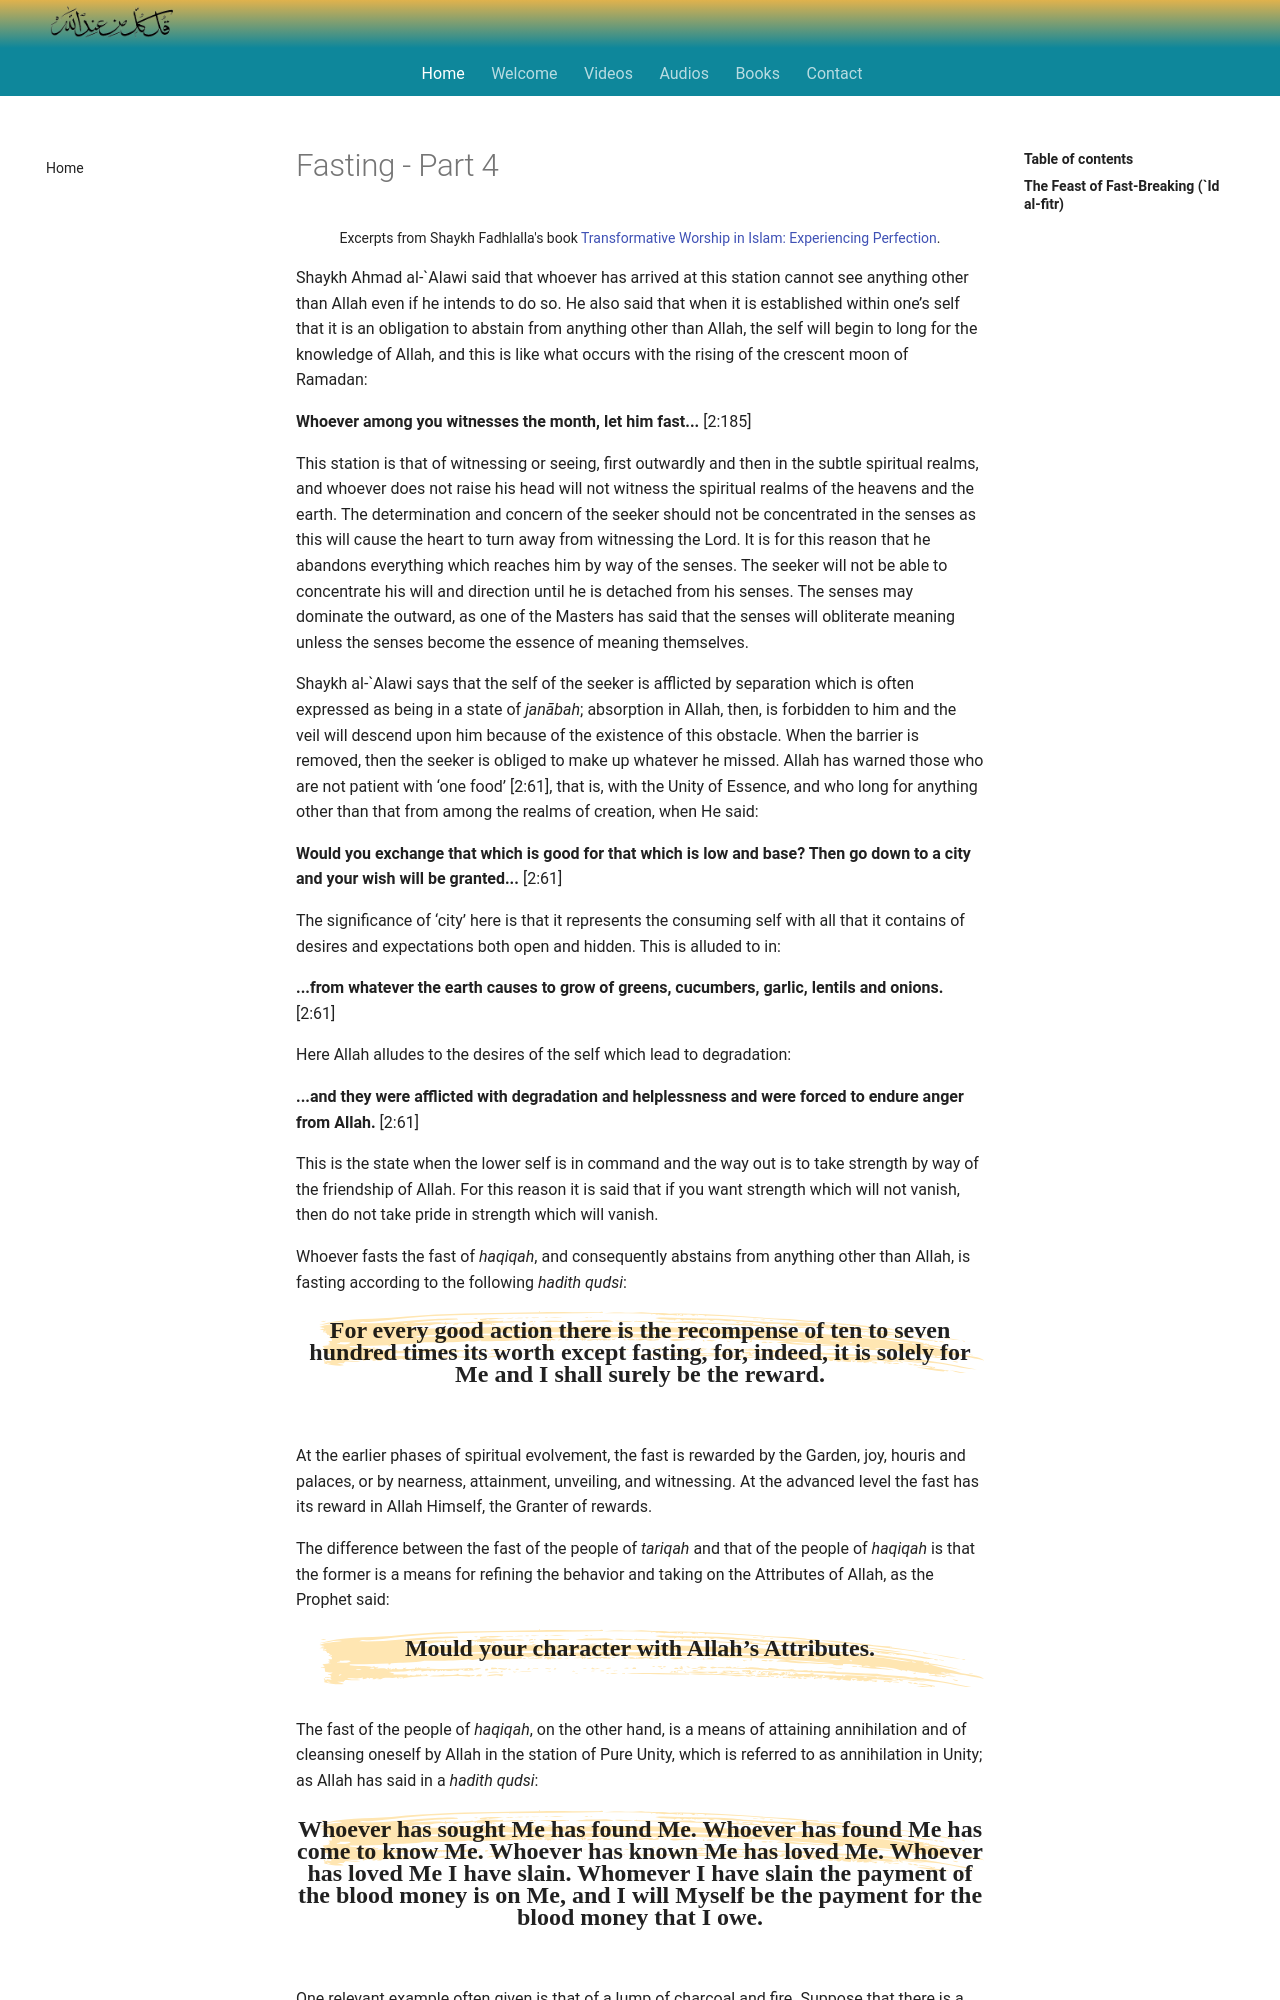

repository: SFH-Foundation/sfhfoundation · page: reflections/practice/fasting/part-4/index.html · generator: mkdocs

---
title: Fasting - Part 4
description: Further excerpts chosen from the book 'Transformative Woship in Islam - Experiencing Perfection".
---

<div class="center-text">
Excerpts from Shaykh Fadhlalla's book <a href="https://zahrapublications.pub/book-TransformativeWorshipInIslam.php#bookTitle" target="_blank">Transformative Worship in Islam: Experiencing Perfection</a>.
</div>

Shaykh Ahmad al-`Alawi said that whoever has arrived at this station cannot see anything other
than Allah even if he intends to do so. He also said that when it is established within one’s self
that it is an obligation to abstain from anything other than Allah, the self will begin to long for the knowledge of Allah, and this is like what occurs with the rising of the crescent moon of
Ramadan:

**Whoever among you witnesses the month, let him fast...** [2:185]

This station is that of witnessing or seeing, first outwardly and then in the subtle spiritual realms, and whoever does not raise his head will not witness the spiritual realms of the heavens and the earth. The determination and concern of the seeker should not be concentrated in the senses as this will cause the heart to turn away from witnessing the Lord. It is for this reason that he abandons everything which reaches him by way of the senses. The seeker will not be able to
concentrate his will and direction until he is detached from his senses. The senses may dominate
the outward, as one of the Masters has said that the senses will obliterate meaning unless the
senses become the essence of meaning themselves.

Shaykh al-`Alawi says that the self of the seeker is afflicted by separation which is often
expressed as being in a state of _janābah_; absorption in Allah, then, is forbidden to him and the
veil will descend upon him because of the existence of this obstacle. When the barrier is
removed, then the seeker is obliged to make up whatever he missed. Allah has warned those who
are not patient with ‘one food’ [2:61], that is, with the Unity of Essence, and who long for
anything other than that from among the realms of creation, when He said:

**Would you exchange that which is good for that which is low and base? Then go down to a city and your wish will be granted...** [2:61]

The significance of ‘city’ here is that it represents the consuming self with all that it contains of desires and expectations both open and hidden. This is alluded to in:

**...from whatever the earth causes to grow of greens, cucumbers, garlic, lentils and onions.** [2:61]

Here Allah alludes to the desires of the self which lead to degradation:

**...and they were afflicted with degradation and helplessness and were forced to endure anger from Allah.** [2:61]

This is the state when the lower self is in command and the way out is to take strength by way of the friendship of Allah. For this reason it is said that if you want strength which will not vanish, then do not take pride in strength which will vanish.

Whoever fasts the fast of _haqiqah_, and consequently abstains from anything other than Allah, is
fasting according to the following _hadith qudsi_:

<div class="callout">
For every good action there is the recompense of ten to seven hundred times its worth except fasting, for, indeed, it is solely for Me and I shall surely be the reward.
</div>

At the earlier phases of spiritual evolvement, the fast is rewarded by the Garden, joy, houris and
palaces, or by nearness, attainment, unveiling, and witnessing. At the advanced level the fast has
its reward in Allah Himself, the Granter of rewards.

The difference between the fast of the people of _tariqah_ and that of the people of _haqiqah_ is that the former is a means for refining the behavior and taking on the Attributes of Allah, as the Prophet said:

<div class="callout">
Mould your character with Allah’s Attributes.
</div>

The fast of the people of _haqiqah_, on the other hand, is a means of attaining annihilation and of cleansing oneself by Allah in the station of Pure Unity, which is referred to as annihilation in Unity; as Allah has said in a _hadith qudsi_:

<div class="callout">
Whoever has sought Me has found Me. Whoever has found Me has come to know Me. Whoever has known Me has loved Me. Whoever has loved Me I have slain. Whomever I have slain the payment of the blood money is on Me, and I will Myself be the payment for the blood money that I owe.
</div>
